Photos from the image-classification dataset "test_data" in the GitHub repository BonyGeorge/Wheat-Impurities-System. Its 2 classes are: healthy wheat, wild oats.

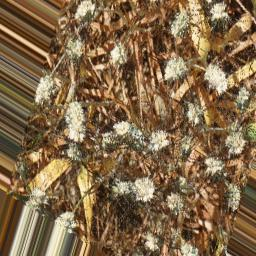
Label: healthy wheat

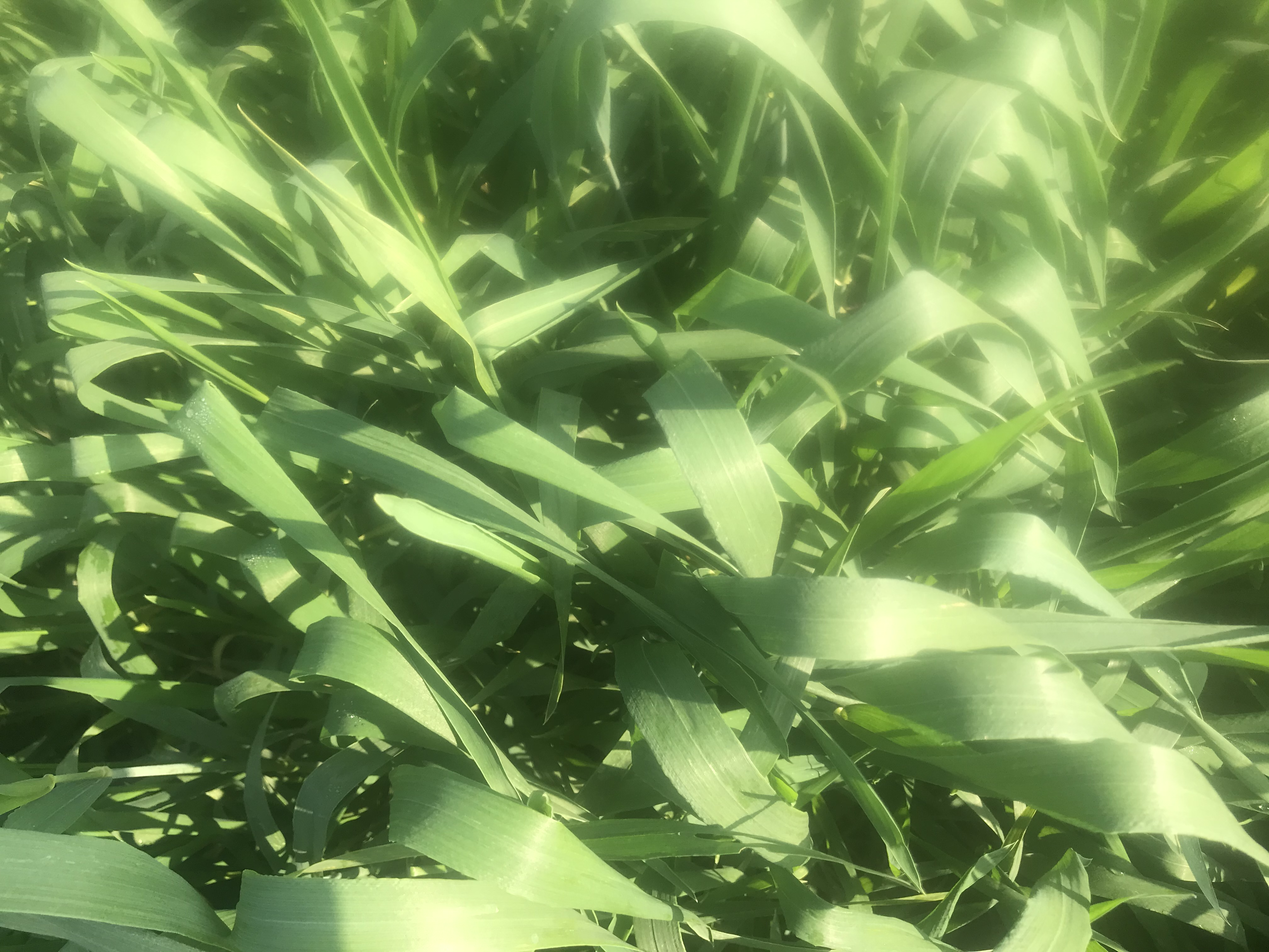
Label: wild oats

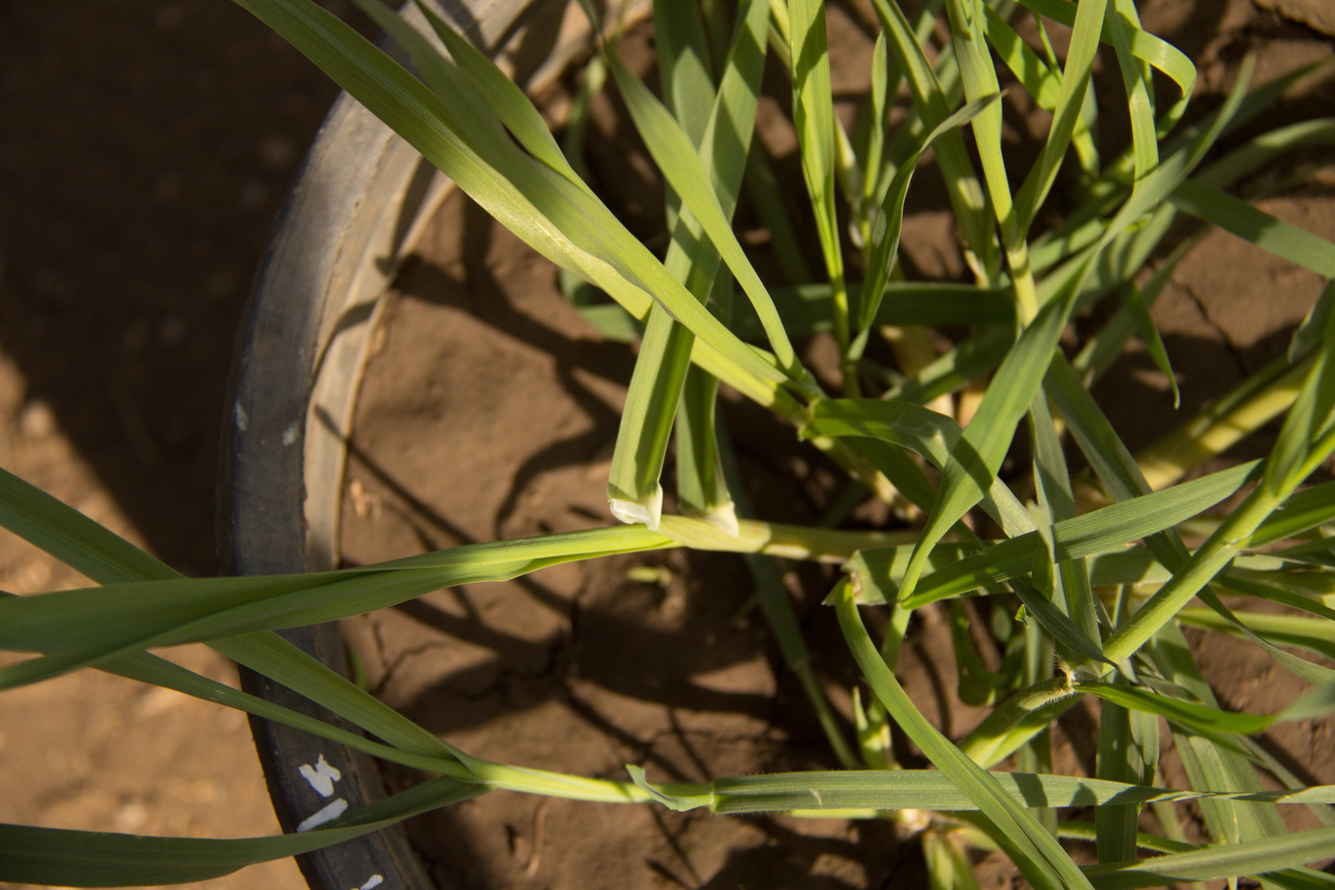
Label: wild oats

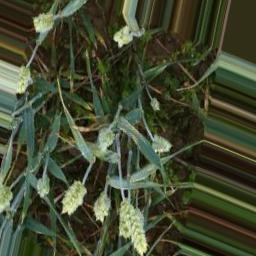
Label: healthy wheat

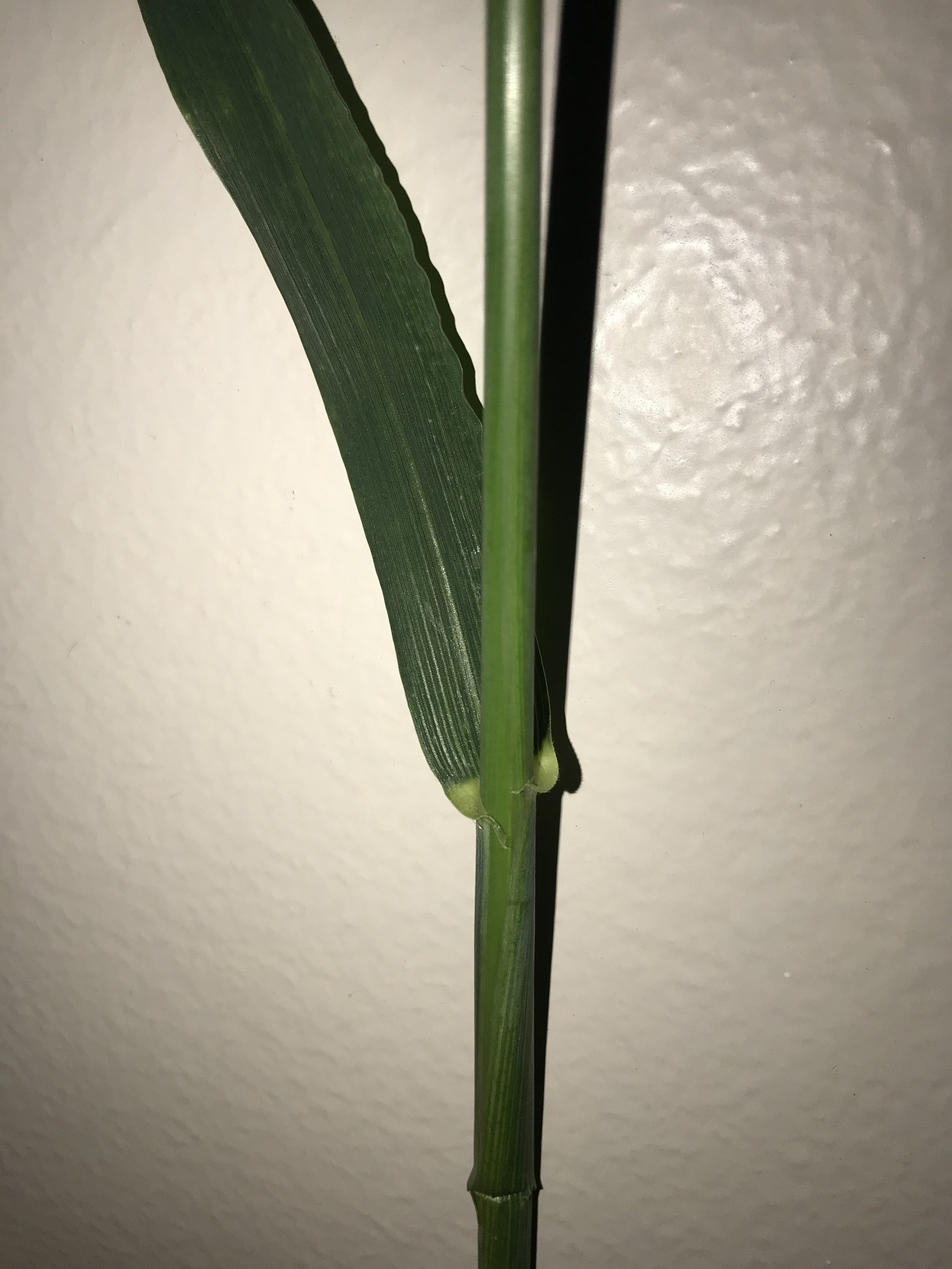
Label: wild oats

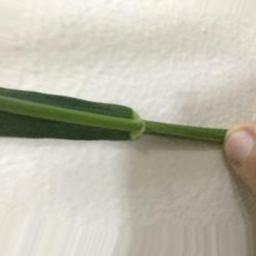
Label: wild oats
